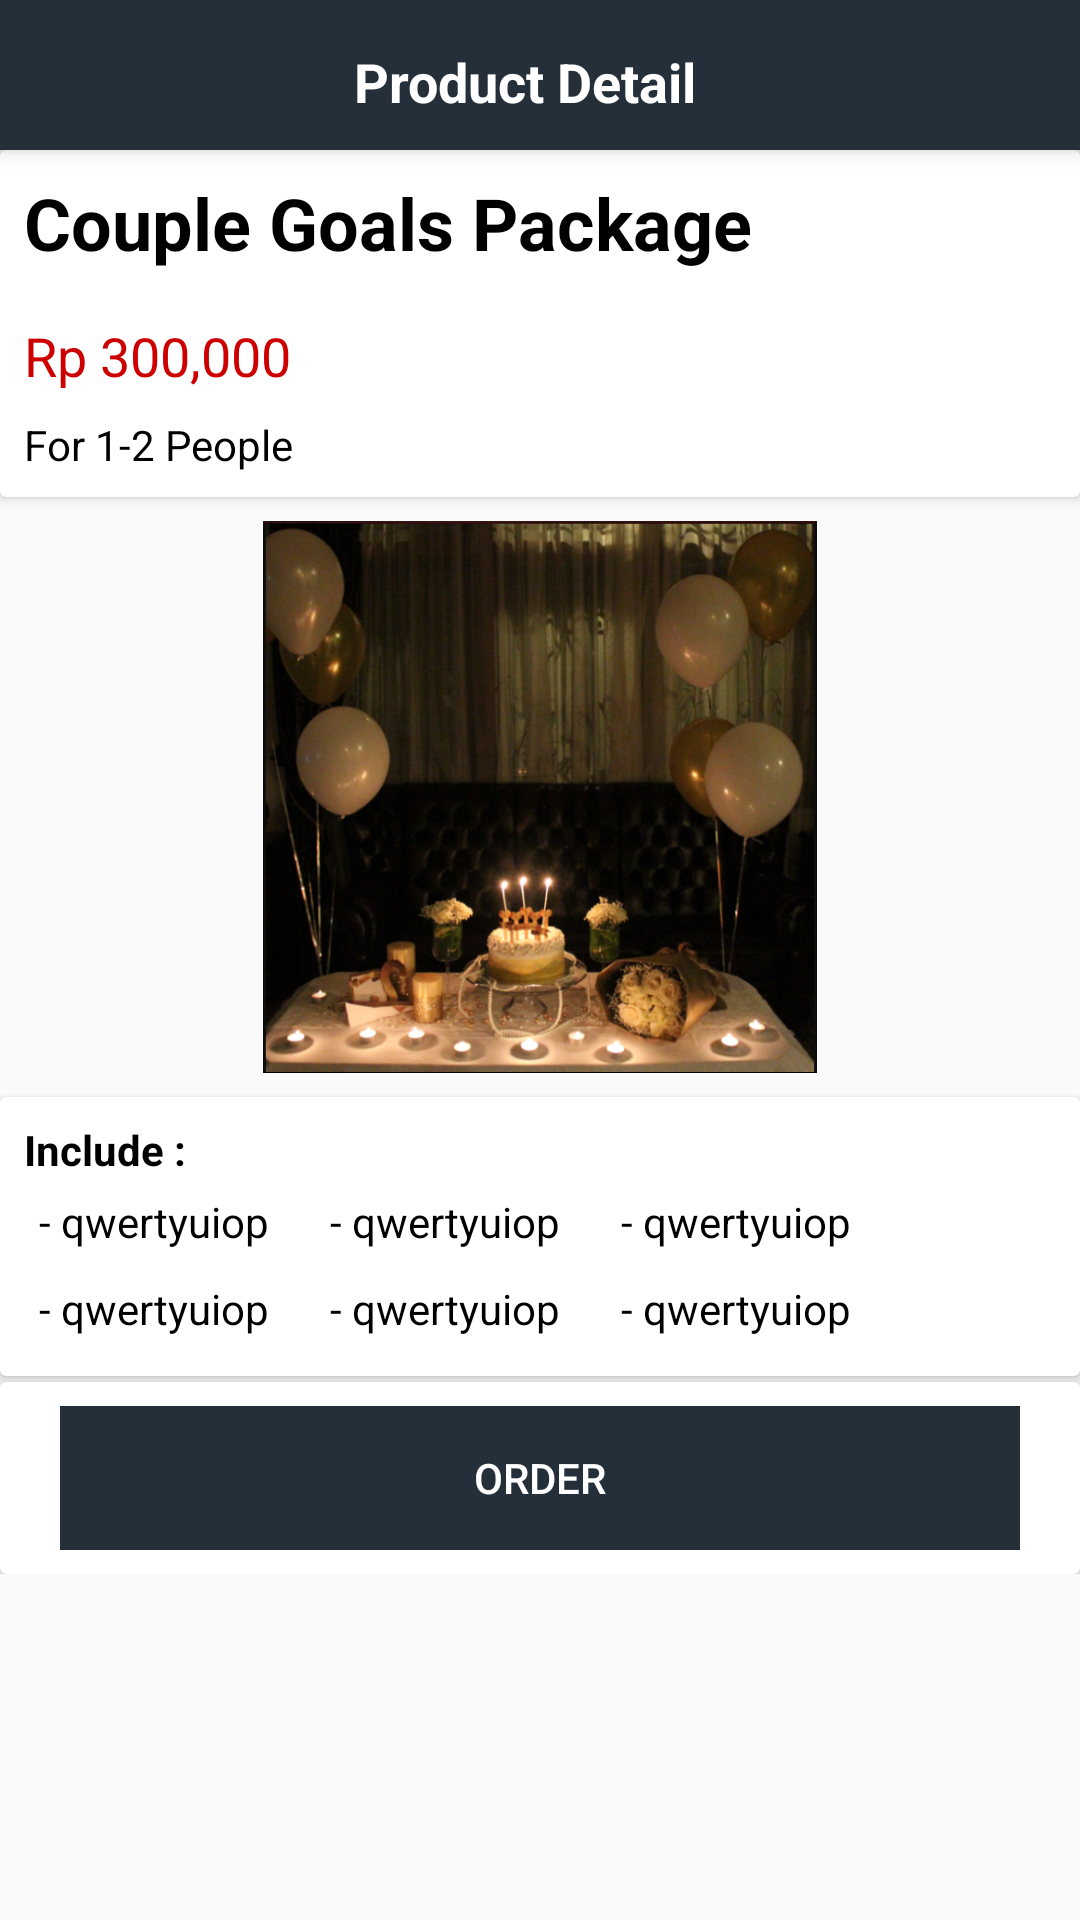

Produce the Android XML layout that renders to this screen, including the resource entries it uses.
<!-- AndroidManifest.xml: application theme AppTheme -->
<!-- res/layout/activity_detail.xml -->
<?xml version="1.0" encoding="utf-8"?>
<android.support.design.widget.CoordinatorLayout xmlns:android="http://schemas.android.com/apk/res/android"
    xmlns:app="http://schemas.android.com/apk/res-auto"
    xmlns:tools="http://schemas.android.com/tools"
    android:layout_width="match_parent"
    android:layout_height="match_parent"
    tools:context="com.example.ina.eai.DetailActivity">

    <RelativeLayout
        android:layout_width="match_parent"
        android:layout_height="wrap_content">

        <TableLayout xmlns:android="http://schemas.android.com/apk/res/android"
            android:id="@+id/toolbar"
            android:layout_width="match_parent"
            android:layout_height="50dp"
            android:background="@color/colorPrimaryDark"
            android:elevation="4dp"
            android:padding="5dp">

            <TableRow>

                <ImageButton
                    android:layout_width="30dp"
                    android:layout_height="30dp"
                    android:layout_gravity="center_vertical"
                    android:background="?attr/selectableItemBackgroundBorderless"
                    android:padding="5dp"
                    android:src="@drawable/back" />

                <TextView
                    android:layout_width="wrap_content"
                    android:layout_height="wrap_content"
                    android:layout_weight="1"
                    android:gravity="center_horizontal"
                    android:padding="10dp"
                    android:text="Product Detail"
                    android:textAppearance="?android:attr/textAppearanceMedium"
                    android:textStyle="bold" />

                <ImageButton
                    android:id="@+id/but"
                    android:layout_width="40dp"
                    android:layout_height="30dp"
                    android:layout_gravity="center_vertical"
                    android:background="?attr/selectableItemBackgroundBorderless"
                    android:padding="5dp"
                    android:src="@drawable/cart" />
            </TableRow>

        </TableLayout>

        <android.support.v7.widget.CardView
            android:id="@+id/car1"
            android:layout_width="match_parent"
            android:layout_height="wrap_content"
            android:layout_below="@+id/toolbar"
            android:elevation="4dp"
            app:cardCornerRadius="2dp">

            <RelativeLayout
                android:layout_width="match_parent"
                android:layout_height="wrap_content"
                android:background="@android:color/transparent"
                android:padding="8dp"

                >

                <TextView
                    android:id="@+id/name"
                    android:layout_width="match_parent"
                    android:layout_height="wrap_content"
                    android:text="Couple Goals Package"
                    android:textColor="@android:color/black"
                    android:textSize="24sp"
                    android:textStyle="bold" />

                <TextView
                    android:id="@+id/price"
                    android:layout_width="match_parent"
                    android:layout_height="wrap_content"
                    android:layout_below="@+id/name"
                    android:layout_marginTop="16dp"
                    android:text="Rp 300,000"
                    android:textColor="@android:color/holo_red_dark"
                    android:textSize="18sp" />

                <TextView
                    android:id="@+id/note"
                    android:layout_width="match_parent"
                    android:layout_height="wrap_content"
                    android:layout_below="@+id/price"
                    android:layout_marginTop="8dp"
                    android:text="For 1-2 People"
                    android:textColor="@android:color/black"
                    android:textSize="14sp" />

            </RelativeLayout>

        </android.support.v7.widget.CardView>

        <ImageView
            android:id="@+id/thumbnail"
            android:layout_width="match_parent"
            android:layout_height="200dp"
            android:layout_below="@+id/car1"
            android:padding="8dp"
            android:src="@drawable/pic1" />

        <android.support.v7.widget.CardView
            android:id="@+id/car2"
            android:layout_width="match_parent"
            android:layout_height="wrap_content"
            android:layout_below="@+id/thumbnail"
            android:elevation="4dp"
            app:cardCornerRadius="2dp">

            <RelativeLayout
                android:layout_width="match_parent"
                android:layout_height="wrap_content"
                android:background="@android:color/transparent"
                android:padding="8dp"

                >

                <TextView
                    android:id="@+id/desc"
                    android:layout_width="wrap_content"
                    android:layout_height="wrap_content"
                    android:text="Include :"
                    android:textColor="@android:color/black"
                    android:textSize="14sp"
                    android:textStyle="bold" />

                <RelativeLayout xmlns:android="http://schemas.android.com/apk/res/android"
                    android:id="@+id/con1"
                    android:layout_width="match_parent"
                    android:layout_height="wrap_content"
                    android:layout_below="@+id/desc"
                    android:elevation="4dp"
                    android:padding="5dp">

                    <TextView
                        android:id="@+id/d1"
                        android:layout_width="wrap_content"
                        android:layout_height="wrap_content"
                        android:text="- qwertyuiop"
                        android:textColor="@android:color/black" />

                    <TextView
                        android:id="@+id/d2"
                        android:layout_width="wrap_content"
                        android:layout_height="wrap_content"
                        android:layout_marginLeft="20dp"
                        android:layout_toRightOf="@+id/d1"
                        android:text="- qwertyuiop"
                        android:textColor="@android:color/black" />

                    <TextView
                        android:id="@+id/d3"
                        android:layout_width="wrap_content"
                        android:layout_height="wrap_content"
                        android:layout_marginLeft="20dp"
                        android:layout_toRightOf="@+id/d2"
                        android:text="- qwertyuiop"
                        android:textColor="@android:color/black" />


                </RelativeLayout>

                <RelativeLayout xmlns:android="http://schemas.android.com/apk/res/android"
                    android:id="@+id/con2"
                    android:layout_width="match_parent"
                    android:layout_height="wrap_content"
                    android:layout_below="@+id/con1"
                    android:elevation="4dp"
                    android:padding="5dp">

                    <TextView
                        android:id="@+id/d4"
                        android:layout_width="wrap_content"
                        android:layout_height="wrap_content"
                        android:text="- qwertyuiop"
                        android:textColor="@android:color/black" />

                    <TextView
                        android:id="@+id/d5"
                        android:layout_width="wrap_content"
                        android:layout_height="wrap_content"
                        android:layout_marginLeft="20dp"
                        android:layout_toRightOf="@+id/d4"
                        android:text="- qwertyuiop"
                        android:textColor="@android:color/black" />

                    <TextView
                        android:id="@+id/d6"
                        android:layout_width="wrap_content"
                        android:layout_height="wrap_content"
                        android:layout_marginLeft="20dp"
                        android:layout_toRightOf="@+id/d5"
                        android:text="- qwertyuiop"
                        android:textColor="@android:color/black" />


                </RelativeLayout>


            </RelativeLayout>

        </android.support.v7.widget.CardView>

        <android.support.v7.widget.CardView
            android:id="@+id/car3"
            android:layout_width="match_parent"
            android:layout_height="wrap_content"
            android:layout_below="@+id/car2"
            android:layout_marginTop="2dp"
            android:elevation="4dp"
            app:cardCornerRadius="2dp">

            <RelativeLayout
                android:layout_width="match_parent"
                android:layout_height="wrap_content"
                android:background="@android:color/transparent"
                android:paddingBottom="8dp"
                android:paddingLeft="20dp"
                android:paddingRight="20dp"
                android:paddingTop="8dp">

                <Button
                    android:layout_width="match_parent"
                    android:layout_height="wrap_content"
                    android:background="@color/colorPrimaryDark"
                    android:elevation="2dp"
                    android:text="Order"
                    android:textColor="#fff" />


            </RelativeLayout>

        </android.support.v7.widget.CardView>


    </RelativeLayout>


</android.support.design.widget.CoordinatorLayout>
<!-- resources referenced by this layout -->
<resources>
  <color name="colorPrimaryDark">#252f39</color>
  <!-- drawable pic1: png bitmap (drawable, 904540 bytes) -->
  <style name="AppTheme" parent="Theme.AppCompat.Light.NoActionBar">
          
          <item name="colorPrimary">@color/colorPrimary</item>
          <item name="colorPrimaryDark">@color/colorPrimaryDark</item>
          <item name="colorAccent">@color/colorAccent</item>
          <item name="android:textColor">@android:color/white</item>
      </style>
  <color name="colorPrimary">#3F51B5</color>
  <color name="colorAccent">#FF4081</color>
</resources>
